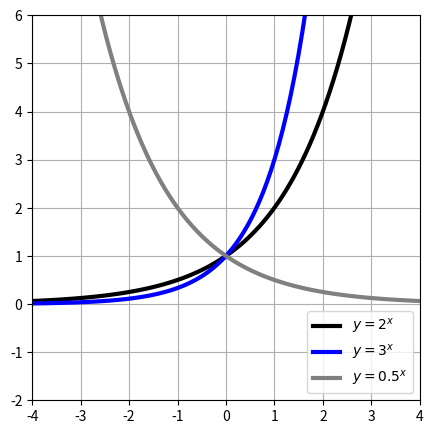

Write the Python code that produced this figure.
import numpy as np
import matplotlib.pyplot as plt

x = np.linspace(-4, 4, 100)
y = 2**x
y2 = 3**x
y3 = 0.5**x

plt.figure(figsize=(5, 5))
plt.plot(x, y, "black", linewidth=3, label="$y=2^x$")
plt.plot(x, y2, "blue", linewidth=3, label="$y=3^x$")
plt.plot(x, y3, "gray", linewidth=3, label="$y=0.5^x$")

plt.ylim(-2, 6)
plt.xlim(-4, 4)
plt.grid(True)
plt.legend(loc="lower right")
plt.show()
